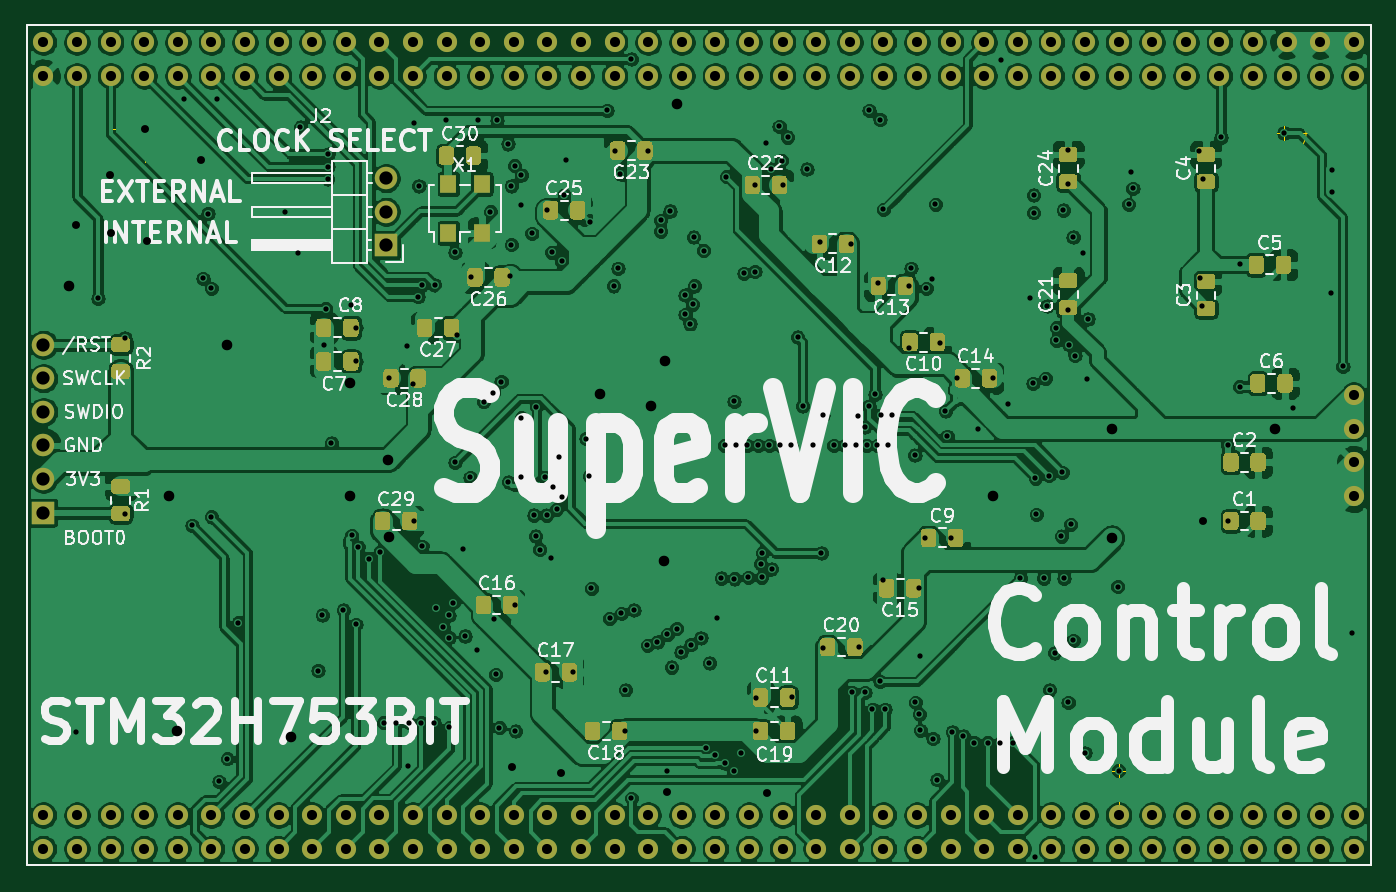
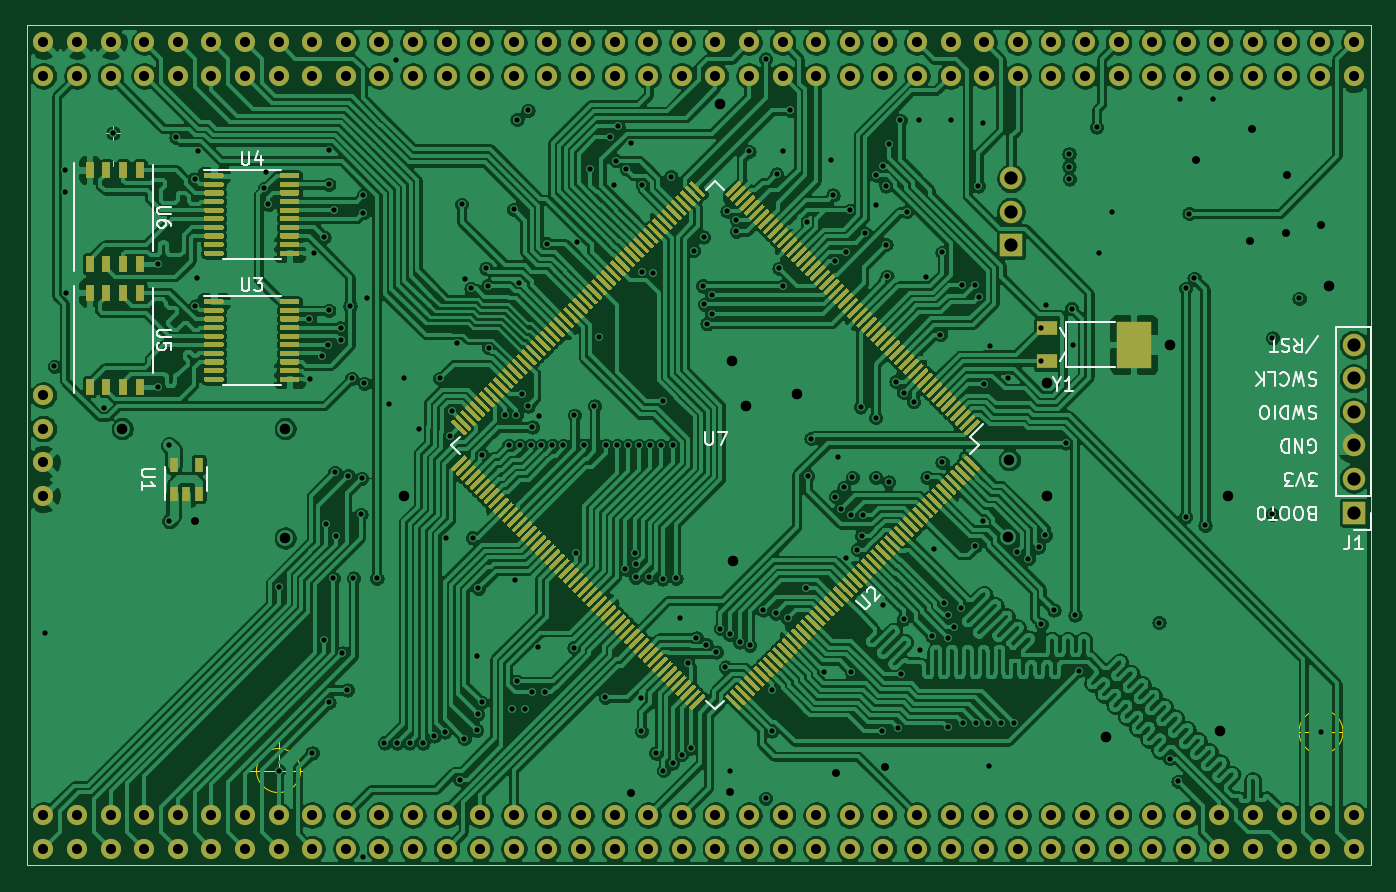
Circuit board: 11 layer files. Board 101.6 x 63.5 mm.
- bottom_copper: SuperVIC-STM32-B_Cu.gbr (885882 bytes)
- bottom_mask: SuperVIC-STM32-B_Mask.gbr (100928 bytes)
- bottom_silk: SuperVIC-STM32-B_SilkS.gbr (14990 bytes)
- outline: SuperVIC-STM32-Edge_Cuts.gbr (1521 bytes)
- top_copper: SuperVIC-STM32-F_Cu.gbr (693391 bytes)
- top_mask: SuperVIC-STM32-F_Mask.gbr (29081 bytes)
- top_silk: SuperVIC-STM32-F_SilkS.gbr (61183 bytes)
- inner_copper: SuperVIC-STM32-In1_Cu.gbr (588710 bytes)
- inner_copper: SuperVIC-STM32-In2_Cu.gbr (717878 bytes)
- drill: SuperVIC-STM32-NPTH.drl (282 bytes)
- drill: SuperVIC-STM32-PTH.drl (7188 bytes)

=== bottom_copper: SuperVIC-STM32-B_Cu.gbr (885882 bytes, source omitted) ===
=== bottom_mask: SuperVIC-STM32-B_Mask.gbr (100928 bytes, source omitted) ===
=== bottom_silk: SuperVIC-STM32-B_SilkS.gbr (14990 bytes, source omitted) ===
=== outline: SuperVIC-STM32-Edge_Cuts.gbr ===
G04 #@! TF.GenerationSoftware,KiCad,Pcbnew,(5.1.9)-1*
G04 #@! TF.CreationDate,2021-06-15T15:58:53-04:00*
G04 #@! TF.ProjectId,SuperVIC-STM32,53757065-7256-4494-932d-53544d33322e,rev?*
G04 #@! TF.SameCoordinates,Original*
G04 #@! TF.FileFunction,Profile,NP*
%FSLAX46Y46*%
G04 Gerber Fmt 4.6, Leading zero omitted, Abs format (unit mm)*
G04 Created by KiCad (PCBNEW (5.1.9)-1) date 2021-06-15 15:58:53*
%MOMM*%
%LPD*%
G01*
G04 APERTURE LIST*
G04 #@! TA.AperFunction,Profile*
%ADD10C,0.100000*%
G04 #@! TD*
G04 APERTURE END LIST*
D10*
X224996166Y-98298000D02*
G75*
G03*
X224996166Y-98298000I-1666666J0D01*
G01*
X220829500Y-98298000D02*
X225829500Y-98298000D01*
X223329500Y-95798000D02*
X223329500Y-100798000D01*
X212486666Y-146494500D02*
G75*
G03*
X212486666Y-146494500I-1666666J0D01*
G01*
X208320000Y-146494500D02*
X213320000Y-146494500D01*
X210820000Y-143994500D02*
X210820000Y-148994500D01*
X133683166Y-143573500D02*
G75*
G03*
X133683166Y-143573500I-1666666J0D01*
G01*
X129516500Y-143573500D02*
X134516500Y-143573500D01*
X132016500Y-141073500D02*
X132016500Y-146073500D01*
X138890166Y-97980500D02*
G75*
G03*
X138890166Y-97980500I-1666666J0D01*
G01*
X134723500Y-97980500D02*
X139723500Y-97980500D01*
X137223500Y-95480500D02*
X137223500Y-100480500D01*
X128270000Y-153670000D02*
X128270000Y-90170000D01*
X229870000Y-153670000D02*
X128270000Y-153670000D01*
X229870000Y-90170000D02*
X229870000Y-153670000D01*
X128270000Y-90170000D02*
X229870000Y-90170000D01*
M02*

=== top_copper: SuperVIC-STM32-F_Cu.gbr (693391 bytes, source omitted) ===
=== top_mask: SuperVIC-STM32-F_Mask.gbr (29081 bytes, source omitted) ===
=== top_silk: SuperVIC-STM32-F_SilkS.gbr (61183 bytes, source omitted) ===
=== inner_copper: SuperVIC-STM32-In1_Cu.gbr (588710 bytes, source omitted) ===
=== inner_copper: SuperVIC-STM32-In2_Cu.gbr (717878 bytes, source omitted) ===
=== drill: SuperVIC-STM32-NPTH.drl ===
M48
; DRILL file {KiCad (5.1.9)-1} date 06/15/21 15:58:56
; FORMAT={-:-/ absolute / inch / decimal}
; #@! TF.CreationDate,2021-06-15T15:58:56-04:00
; #@! TF.GenerationSoftware,Kicad,Pcbnew,(5.1.9)-1
; #@! TF.FileFunction,NonPlated,1,4,NPTH
FMAT,2
INCH
%
G90
G05
T0
M30

=== drill: SuperVIC-STM32-PTH.drl (7188 bytes, source omitted) ===
